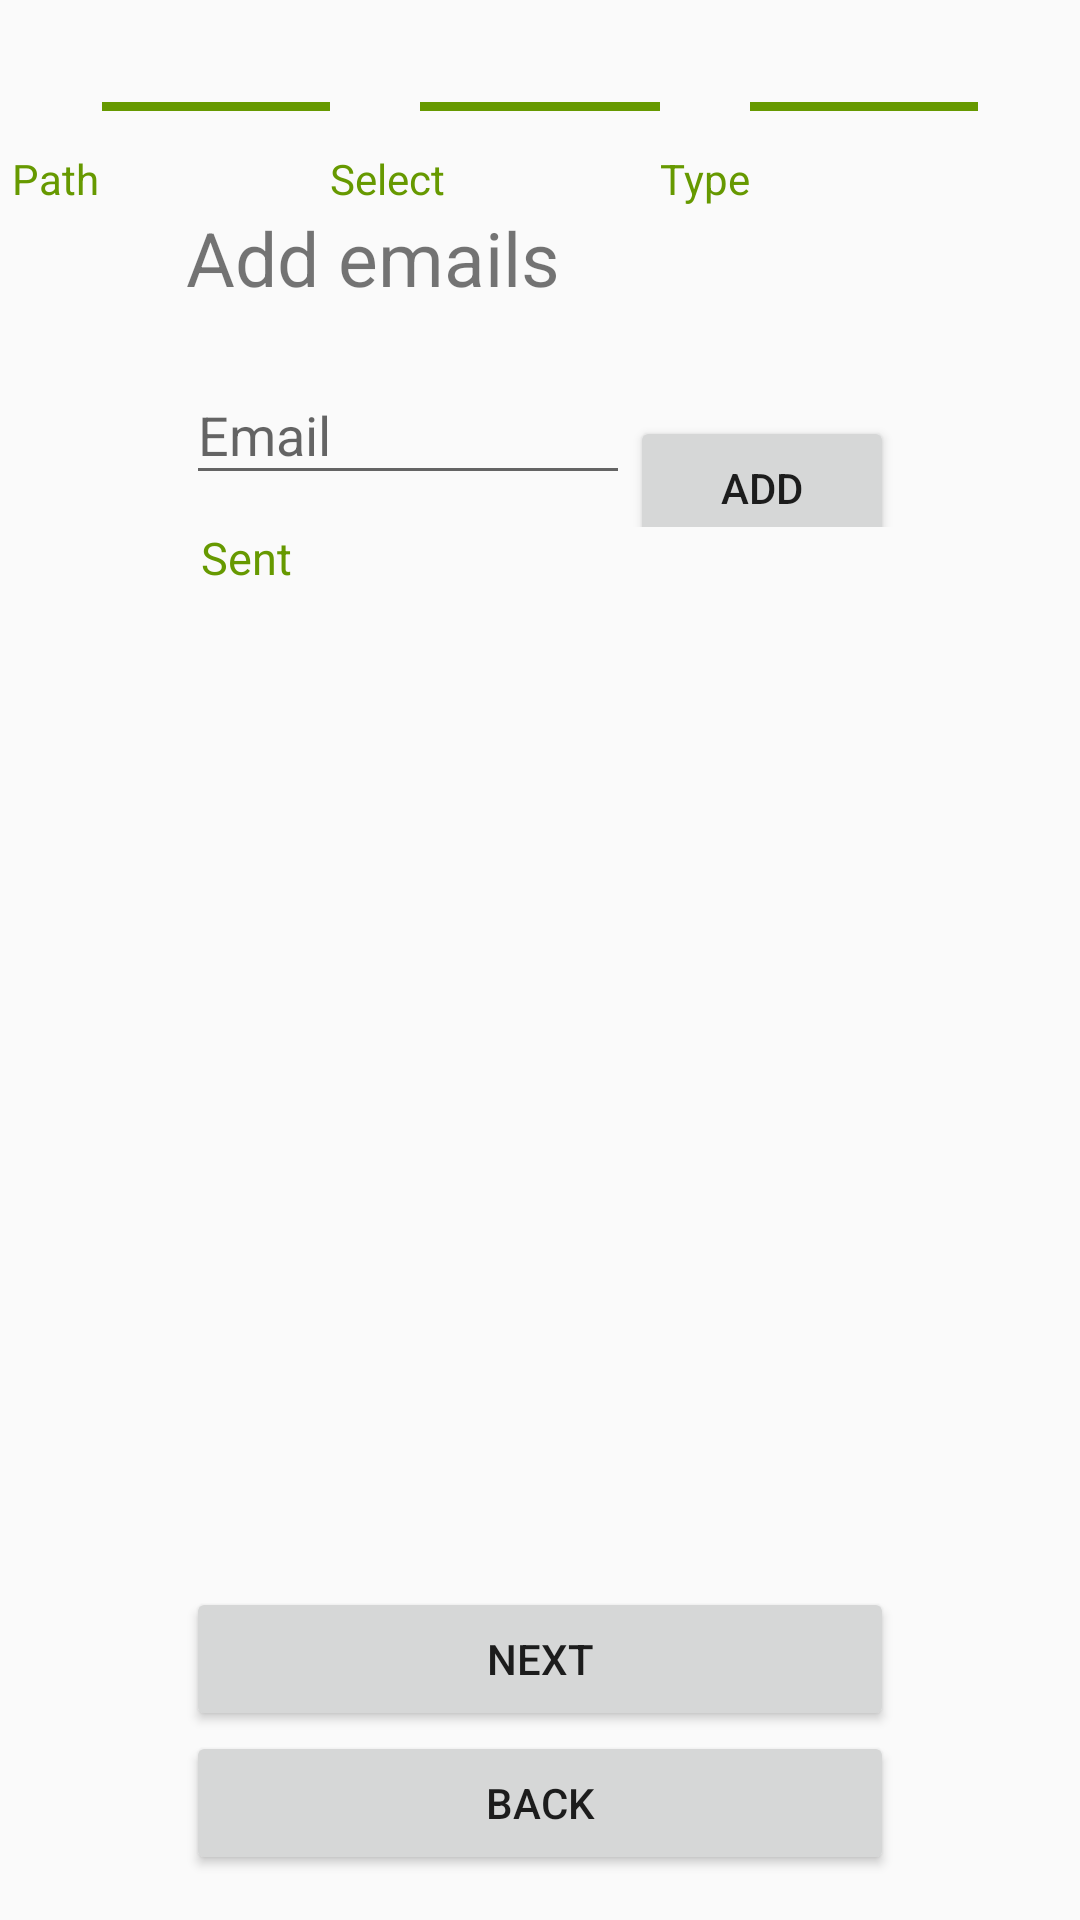

Android layout source for this screen:
<!-- AndroidManifest.xml: application theme Theme.AppCompat.DayNight.NoActionBar -->
<!-- res/layout/fragment_stepper4.xml -->
<?xml version="1.0" encoding="utf-8"?>
<FrameLayout xmlns:android="http://schemas.android.com/apk/res/android"
    xmlns:tools="http://schemas.android.com/tools"
    android:layout_width="match_parent"
    android:layout_height="wrap_content"
    tools:context=".fragments.Stepper1Fragment">

    <RelativeLayout
        android:layout_width="match_parent"
        android:layout_height="match_parent"
        android:layout_marginTop="20dp"
        android:layout_marginBottom="15dp">
        <include
            android:id="@+id/stepper"
            layout="@layout/stepper4_layout"/>

        <LinearLayout
            android:layout_width="match_parent"
            android:layout_height="match_parent"
            android:layout_below="@id/stepper"
            android:layout_marginStart="62dp"
            android:layout_marginEnd="62dp"
            android:orientation="vertical">

            <TextView
                android:layout_width="wrap_content"
                android:layout_height="wrap_content"
                android:text="Add emails"
                android:textSize="25dp">

            </TextView>

            <LinearLayout
                android:layout_width="match_parent"
                android:layout_height="wrap_content"
                android:orientation="horizontal">

                <com.google.android.material.textfield.TextInputLayout
                    android:id="@+id/EmailTextField"
                    android:layout_width="match_parent"
                    android:layout_height="wrap_content"
                    android:layout_marginTop="10dp"
                    android:layout_weight="1"
                    android:hint="Email"
                    android:orientation="horizontal">

                    <com.google.android.material.textfield.TextInputEditText
                        android:id="@+id/EmailEditText"
                        android:layout_width="match_parent"
                        android:layout_height="wrap_content" />


                </com.google.android.material.textfield.TextInputLayout>

                <Button
                    android:id="@+id/buttonAddEmail"
                    android:layout_width="wrap_content"
                    android:onClick="addView"
                    android:layout_height="wrap_content"
                    android:layout_marginTop="25dp"
                    android:text="Add"
                    android:src="@android:drawable/ic_input_add" />

            </LinearLayout>

            <TextView
                android:layout_width="wrap_content"
                android:layout_height="wrap_content"
                android:layout_marginLeft="5dp"
                android:textColor="@android:color/holo_green_dark"
                android:text="Sent"
                android:textSize="15dp"/>

            <ScrollView
                android:layout_width="fill_parent"
                android:layout_height="70dp"
                android:layout_marginTop="10dp">

                <LinearLayout
                    android:id="@+id/layout_email_list"
                    android:layout_width="match_parent"
                    android:layout_height="wrap_content"
                    android:orientation="vertical">


                </LinearLayout>
            </ScrollView>

        </LinearLayout>

        <Button
            android:id="@+id/fragmentStepper4NextBtn"
            android:layout_width="match_parent"
            android:layout_height="wrap_content"
            android:layout_marginStart="62dp"
            android:layout_marginEnd="62dp"
            android:layout_above="@+id/fragmentStepper4BackBtn"
            android:text="Next" />

        <Button
            android:id="@+id/fragmentStepper4BackBtn"
            android:layout_width="match_parent"
            android:layout_height="wrap_content"
            android:layout_marginStart="62dp"
            android:layout_marginEnd="62dp"
            android:layout_alignParentBottom="true"
            android:text="Back" />

    </RelativeLayout>

</FrameLayout>
<!-- res/layout/stepper4_layout.xml (included above) -->
<?xml version="1.0" encoding="utf-8"?>
<RelativeLayout
    xmlns:android="http://schemas.android.com/apk/res/android"
    xmlns:tools="http://schemas.android.com/tools"
    android:id="@+id/stepper"
    android:layout_width="match_parent"
    android:layout_height="wrap_content"
    android:layout_marginTop="0dp"
    android:gravity="center"
    android:orientation="horizontal"
    android:visibility="visible">

        <ImageView
            android:id="@+id/circle_one"
            android:layout_width="30dp"
            android:layout_height="30dp"
            android:src="@drawable/stepper_green_circle" />

        <View
            android:id="@+id/line_one"
            android:layout_width="76dp"
            android:layout_height="3dp"
            android:layout_marginTop="14dp"
            android:layout_toEndOf="@+id/circle_one"
            android:background="@android:color/holo_green_dark"/>

        <ImageView
            android:id="@+id/circle_two"
            android:layout_width="30dp"
            android:layout_height="30dp"
            android:src="@drawable/stepper_green_circle"
            android:layout_toEndOf="@+id/line_one" />

        <View
            android:id="@+id/line_two"
            android:layout_width="80dp"
            android:layout_height="3dp"
            android:layout_toEndOf="@+id/circle_two"
            android:layout_marginTop="14dp"
            android:background="@android:color/holo_green_dark"/>

        <ImageView
            android:id="@+id/circle_three"
            android:layout_width="30dp"
            android:layout_height="30dp"
            android:layout_toEndOf="@+id/line_two"
            android:src="@drawable/stepper_green_circle" />

        <View
            android:id="@+id/line_three"
            android:layout_width="76dp"
            android:layout_height="3dp"
            android:layout_toEndOf="@+id/circle_three"
            android:layout_marginTop="14dp"
            android:background="@android:color/holo_green_dark"/>

        <ImageView
            android:id="@+id/circle_four"
            android:layout_width="30dp"
            android:layout_height="30dp"
            android:src="@drawable/stepper_gray_circle"
            android:layout_toEndOf="@+id/line_three" />

        <TextView
            android:layout_width="wrap_content"
            android:layout_height="wrap_content"
            android:layout_below="@id/circle_one"
            android:text="Path"
            android:textColor="@android:color/holo_green_dark" />

        <TextView
            android:layout_width="wrap_content"
            android:layout_height="wrap_content"
            android:layout_below="@+id/circle_two"
            android:layout_toEndOf="@id/line_one"
            android:text="Select"
            android:textColor="@android:color/holo_green_dark" />

        <TextView
            android:layout_width="wrap_content"
            android:layout_height="wrap_content"
            android:layout_below="@+id/circle_three"
            android:layout_toEndOf="@id/line_two"
            android:text="Type"
            android:textColor="@android:color/holo_green_dark" />

</RelativeLayout>
<!-- resources referenced by this layout -->
<resources>

</resources>
